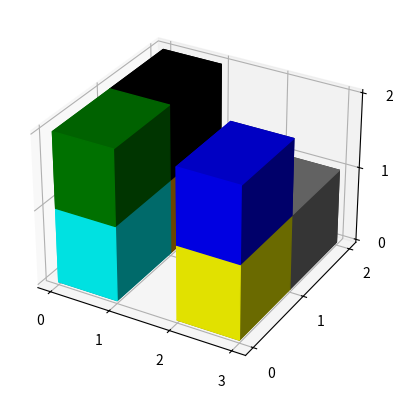

Write the Python code that produced this figure.
import numpy as np
import matplotlib.pyplot as plt
import matplotlib.animation as animation
from mpl_toolkits.mplot3d import Axes3D
import copy


class Animation3D:
    def __init__(self):
        self.color_list = ["yellow", "cyan", "green", "blue", "orange", "black", "gray", "sienna", "pink", "blue", "c"]
        self.fig = plt.figure(figsize=plt.figaspect(0.5))
        self.ax1 = self.fig.add_subplot(1, 1, 1, projection='3d')

        self.ax1.set_xticks(np.arange(0, 10, 1))
        self.ax1.set_yticks(np.arange(0, 10, 1))
        self.ax1.set_zticks(np.arange(0, 10, 1))

    def blocks_on_top(self, b1):
        c1 = self.coords[b1]
        blocks = []
        for b, c in self.coords.items():
            if c[0] == c1[0] and c[1] == c1[1] and c[2] > c1[2]:
                blocks.append(b)
        return blocks

    def plot_goal(self):

        #voxels = np.empty(self.x.shape, dtype=bool)
        #colors = np.empty(voxels.shape, dtype=object)
        voxels = np.zeros(self.x.shape, dtype=bool)
        colors = np.zeros(voxels.shape, dtype=object)
        j = 0
        first_ = True
        for block, coord in self.goal_coords.items():
            cube = (self.x == coord[0]) & (self.y == coord[1]) & (self.z == coord[2])
            colors[cube] = self.color_list[j]
            #if first_:
            #    first_ = False
            #    voxels = cube
            #else:
            #    voxels |= cube
            voxels |= cube
            j += 1

        self.ax1.voxels(voxels, facecolors=colors, edgecolors=colors)# edgecolor='k')

    def update(self, i):

        voxels = np.empty(self.x.shape, dtype=bool)
        colors = np.empty(voxels.shape, dtype=object)
        j = 0
        first = True

        for block, coord in self.coords.items():
            cube = (self.x == coord[0]) & (self.y == coord[1]) & (self.z == coord[2])
            colors[cube] = self.color_list[j]
            if first:
                first = False
                voxels = cube
            else:
                voxels |= cube
            j += 1

        try:
            block_, coord_ = self.paths[i]
            # move also blocks on top
            blocks_on_top = self.blocks_on_top(block_)
            self.coords[block_] = coord_
            for b in blocks_on_top:
                c_old = self.coords[b]
                c_new = [coord_[0], coord_[1], c_old[2]]
                self.coords[b] = c_new
        except:
            print("")

    def plot(self, goal_coords, paths, coords, speed=1000):

        self.paths = paths
        self.coords = coords
        self.goal_coords = goal_coords

        self.x, self.y, self.z = np.indices((10, 10, 10))
        self.plot_goal()
        self.ani = animation.FuncAnimation(self.fig, self.update, len(paths) + 10, interval=speed, blit=False,
                                           repeat=False)
        plt.show()


def cmds_to_paths(initial_coords, cmds):
    coords = copy.copy(initial_coords)
    paths = []
    for cmd in cmds:
        if 'grab' in cmd or 'release' in cmd:
            continue

        block = cmd[1]
        delta = cmd[2:]
        coord = coords[block]
        try:
            destination = [coord[0] + delta[0], coord[1] + delta[1], coord[2] + delta[2]]
        except:
            destination = [coord[0] + delta[0], coord[1] + delta[1], coord[2]]
        coords[block] = destination
        paths.append([block, destination])
    return paths


# Where goal_coordinates and start_coordinates are dictionaries in the form:

start_coordinates = {'block6': [2, 0, 0],
                     'block3': [0, 0, 0],
                     'block1': [0, 0, 1],
                     'block7': [2, 0, 1],
                     'block4': [0, 1, 0],
                     'block2': [0, 1, 1],
                     'block5': [2, 1, 0]}

goal_coordinates = {'block6': [2, 0, 0],
                    'block3': [0, 0, 0],
                    'block1': [0, 0, 1],
                    'block7': [2, 0, 1],
                    'block4': [0, 1, 0],
                    'block2': [0, 1, 1],
                    'block5': [2, 1, 0]}

cmds = [('grab', 'block2'),
        ('carry', 'block2', -1, -1, -1),
        ('carry', 'block2', 0, 0, -1),
        ('carry', 'block2', 0, 0, -1),
        ('carry', 'block2', 0, 0, -1),
        ('release', 'block2'),
        ('grab', 'block7'),
        ('carry', 'block7', 0, -1, -1),
        ('carry', 'block7', 0, -1, -1),
        ('carry', 'block7', 0, -1, 0),
        ('carry', 'block7', 0, -1, 0),
        ('carry', 'block7', 0, -1, 0),
        ('carry', 'block7', 0, -1, 0),
        ('carry', 'block7', 0, -1, 0),
        ('carry', 'block7', 0, -1, 0),
        ('carry', 'block7', 0, -1, 0),
        ('release', 'block7'),
        ('grab', 'block3'),
        ('carry', 'block3', 0, -1, -1),
        ('carry', 'block3', 0, 0, -1),
        ('release', 'block3'),
        ('grab', 'block5'),
        ('carry', 'block5', 1, -1, -1),
        ('release', 'block5'),
        ('grab', 'block2'),
        ('carry', 'block2', 1, 1, 1),
        ('release', 'block2'),
        ('slide', 'block3', -1, -1),
        ('slide', 'block3', -1, -1),
        ('slide', 'block3', 0, -1),
        ('slide', 'block3', 0, -1),
        ('slide', 'block3', 0, -1),
        ('slide', 'block3', 0, -1),
        ('slide', 'block3', 0, -1),
        ('grab', 'block1'),
        ('carry', 'block1', 0, 1, 1),
        ('release', 'block1')]

paths = cmds_to_paths(start_coordinates, cmds)
p = Animation3D()

p.plot(goal_coordinates, paths, start_coordinates, 10)
